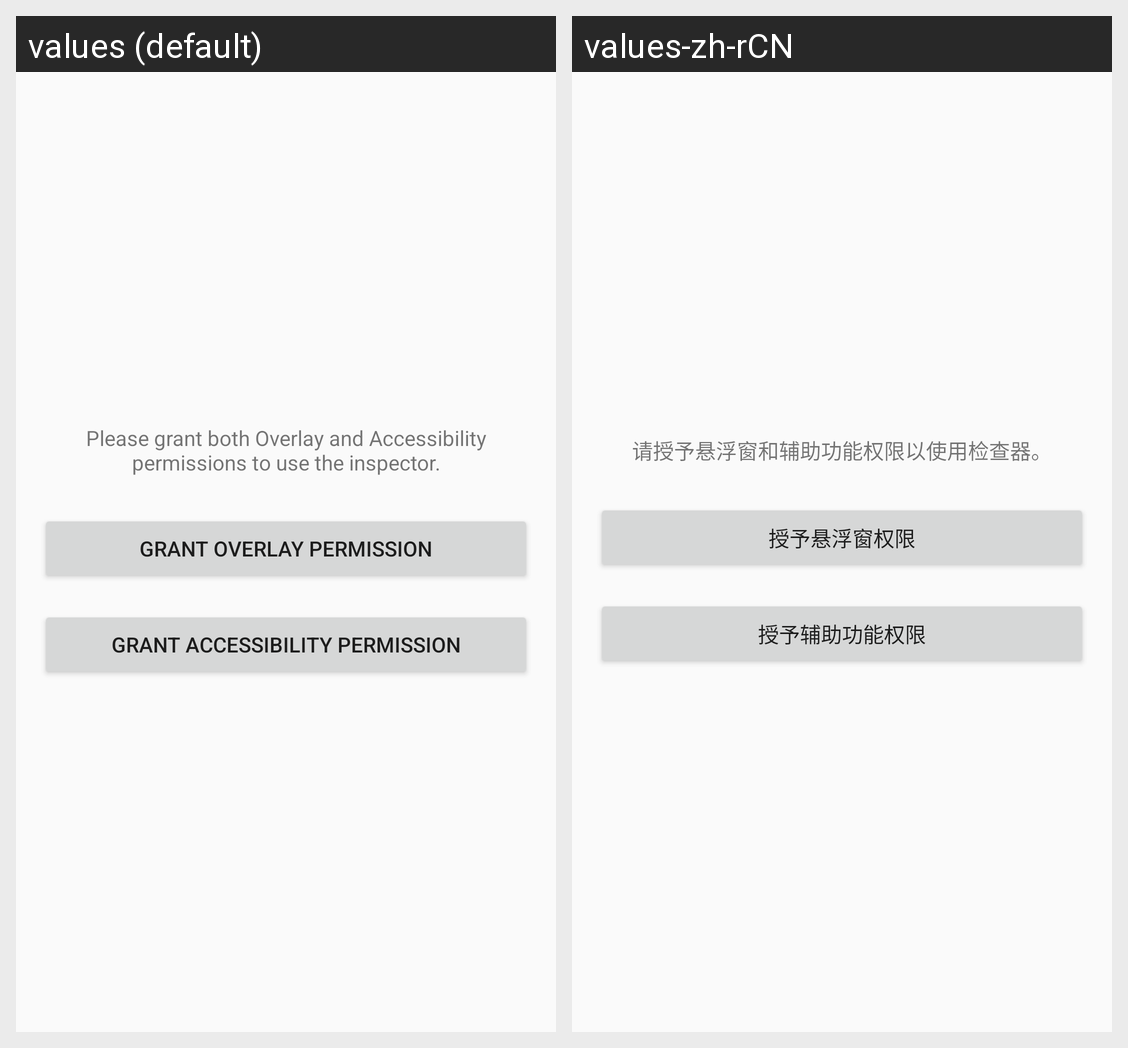

Locale-by-locale string values for the Android screen shown in this grid:
Android screen res/layout/activity_main.xml rendered under 2 locales, left to right: values (default), values-zh-rCN. Device: Nexus 5 (rendered at 1080×1920; each locale shown at half size, 540×960, under a caption strip naming it); theme Theme.AndroidUIInspector.
Strings drawn on this screen, with the default value and each locale's value (text and hints the layout hard-codes, and strings that could not be matched under every locale, appear in the picture but are not listed):

permission_instruction
  values: Please grant both Overlay and Accessibility permissions to use the inspector.
  values-zh-rCN: 请授予悬浮窗和辅助功能权限以使用检查器。

grant_overlay_permission
  values: Grant Overlay Permission
  values-zh-rCN: 授予悬浮窗权限

grant_accessibility_permission
  values: Grant Accessibility Permission
  values-zh-rCN: 授予辅助功能权限
